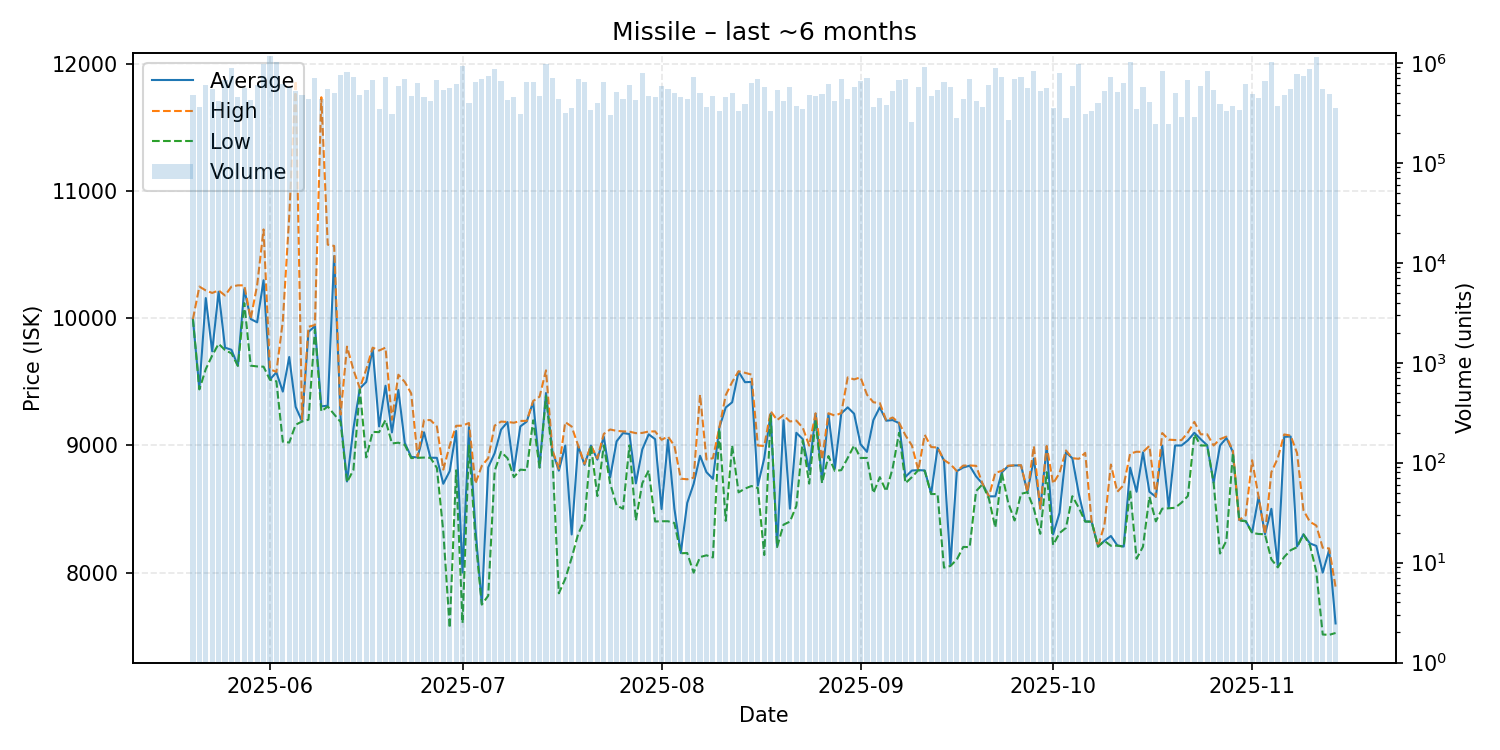

The table this chart was drawn from, first rows:
date, average, highest, lowest, order_count, volume
2025-05-20, 9994, 9994, 9993, 113, 472906
2025-05-21, 9447, 10250, 9441, 83, 363469
2025-05-22, 10160, 10220, 9601, 115, 599875
2025-05-23, 9741, 10200, 9708, 84, 545741
2025-05-24, 10210, 10220, 9800, 98, 415047
2025-05-25, 9770, 10180, 9751, 128, 672826
2025-05-26, 9753, 10250, 9725, 109, 887774
2025-05-27, 9629, 10260, 9626, 93, 450642
2025-05-28, 10230, 10260, 10120, 110, 553973
2025-05-29, 9995, 9997, 9628, 93, 423600
2025-05-30, 9969, 10260, 9622, 112, 595460
2025-05-31, 10300, 10700, 9620, 134, 972515
2025-06-01, 9520, 9600, 9517, 138, 1159600
2025-06-02, 9575, 9579, 9505, 121, 1026305
2025-06-03, 9424, 9977, 9030, 168, 615753
2025-06-04, 9696, 10800, 9023, 128, 574247
2025-06-05, 9304, 11870, 9163, 93, 517050
2025-06-06, 9190, 9204, 9189, 88, 473852
2025-06-07, 9894, 9934, 9203, 123, 431699
2025-06-08, 9939, 9948, 9910, 157, 700125
2025-06-09, 9308, 11740, 9268, 114, 432923
2025-06-10, 9313, 10580, 9307, 103, 549743
2025-06-11, 10490, 10570, 9245, 98, 503182
2025-06-12, 9220, 9243, 9185, 109, 756373
2025-06-13, 8717, 9778, 8711, 79, 804200
2025-06-14, 9133, 9596, 8807, 106, 727960
2025-06-15, 9449, 9450, 9440, 89, 482086
2025-06-16, 9500, 9600, 8906, 91, 531149
2025-06-17, 9760, 9770, 9107, 116, 667486
2025-06-18, 9150, 9747, 9105, 89, 343846
2025-06-19, 9470, 9770, 9200, 115, 720573
2025-06-20, 9103, 9202, 9016, 67, 310402
2025-06-21, 9437, 9557, 9022, 124, 581230
2025-06-22, 9021, 9500, 9005, 118, 681655
2025-06-23, 8910, 9410, 8901, 89, 462085
2025-06-24, 8906, 8909, 8903, 108, 632801
2025-06-25, 9104, 9200, 8905, 91, 451663
2025-06-26, 8904, 9200, 8903, 100, 410777
2025-06-27, 8903, 9150, 8824, 110, 676176
2025-06-28, 8699, 8810, 8324, 100, 537012
2025-06-29, 8798, 9000, 7564, 131, 557745
2025-06-30, 9114, 9155, 8805, 137, 614852
2025-07-01, 8001, 9156, 7603, 111, 930950
2025-07-02, 9145, 9177, 9000, 97, 395953
2025-07-03, 8350, 8700, 8275, 91, 647209
2025-07-04, 7753, 8840, 7748, 106, 691708
2025-07-05, 8828, 8900, 7818, 131, 745066
2025-07-06, 8939, 9156, 8799, 142, 858226
2025-07-07, 9125, 9188, 8950, 106, 663602
2025-07-08, 9184, 9185, 8900, 115, 420059
2025-07-09, 8801, 9179, 8751, 110, 454285
2025-07-10, 9150, 9193, 8810, 88, 307587
2025-07-11, 9188, 9194, 8806, 102, 639365
2025-07-12, 9344, 9350, 9198, 121, 637777
2025-07-13, 8832, 9384, 8825, 104, 461418
2025-07-14, 9413, 9591, 9390, 107, 973964
2025-07-15, 8955, 8964, 8903, 112, 701830
2025-07-16, 8802, 8817, 7837, 70, 430944
2025-07-17, 9000, 9184, 7950, 78, 318164
2025-07-18, 8300, 9149, 8116, 74, 350292
... 119 more rows
